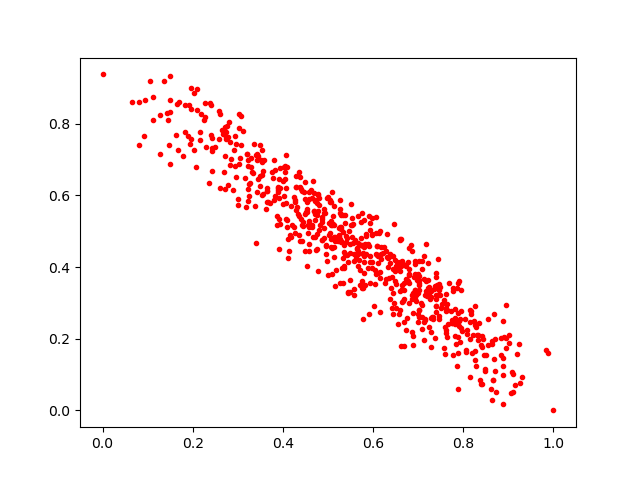

Data behind this chart, as committed beside it:
0.7283385, 0.33206445
0.5051, 0.4953
0.4747, 0.449
0.9102, 0.1015
0.8951, 0.201
0.2899, 0.616
0.7646, 0.2039
0.5013, 0.49
0.3909, 0.4513
0.8398, 0.1811
0.6588, 0.4785
0.6664, 0.4089
0.1486, 0.6885
0.3678, 0.582
0.5807, 0.3838
0.6071, 0.3809
0.4489, 0.4448
0.762, 0.3257
0.4063, 0.6205
0.826, 0.2913
0.3216, 0.6989
0.5255, 0.5877
0.3814, 0.6697
0.6184, 0.437
0.3313, 0.664
0.1055, 0.9198
0.7646, 0.2806
0.4371, 0.6501
0.47, 0.6053
0.4367, 0.5435
0.7766, 0.154
0.4675, 0.4848
0.3433, 0.6978
1.0, 0.0
0.6486, 0.3608
0.3193, 0.7155
0.5422, 0.4347
0.6882, 0.207
0.4495, 0.6369
0.5387, 0.5224
0.2739, 0.7614
0.7688, 0.3542
0.5358, 0.3986
0.5493, 0.3304
0.4293, 0.6231
0.6047, 0.3921
0.1957, 0.7573
0.2424, 0.7236
0.5978, 0.397
0.609, 0.4591
0.5897, 0.3986
0.6987, 0.248
0.3483, 0.6274
0.6064, 0.4351
0.5093, 0.3801
0.3034, 0.6877
0.6451, 0.4321
0.6799, 0.3799
0.8876, 0.01788
0.4096, 0.679
0.5777, 0.2554
... 617 more rows
